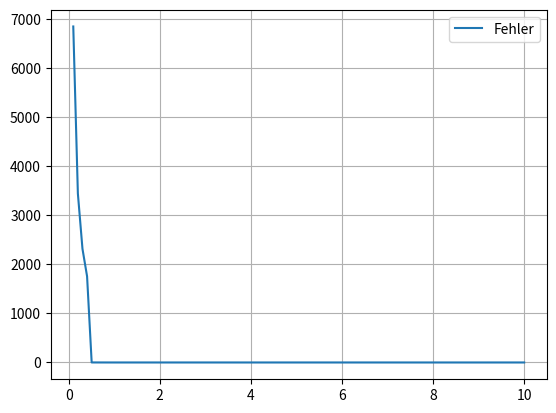

Reproduce this figure in Python.
import numpy as np
import math
import matplotlib.pyplot as plt


n = 1000
x_arr = np.geomspace(1, math.pow(2,n), n)
y_arr = np.array([math.asinh(x) for x in x_arr])
#print(y_arr)
#exit()

def approx(x):
    if(x < 0):
        return -approx(-x)
    if(x == 0):
        return 0
    app = math.floor(math.log2(x))
    m1 = (y_arr[app+1]-y_arr[app])
    m2 = (x_arr[app+1]-x_arr[app])
    m = m1/m2
    return m * (x-x_arr[app]) + y_arr[app]


x = np.linspace(0, 10, 100)
y = np.array([math.asinh(x) for x in x])
y_approx = np.array([approx(x) for x in x])
y_err = np.abs(y - y_approx)/y
plt.plot(x, y_err, label="Fehler")
plt.legend()
plt.grid()
plt.show()